Run: headless pygame with SDL's dummy video driver; simulated clock (each Clock.tick advances the game by its frame time, no real sleeping); random seed 0; keys injected as events and as key.get_pressed() state; no mouse input.
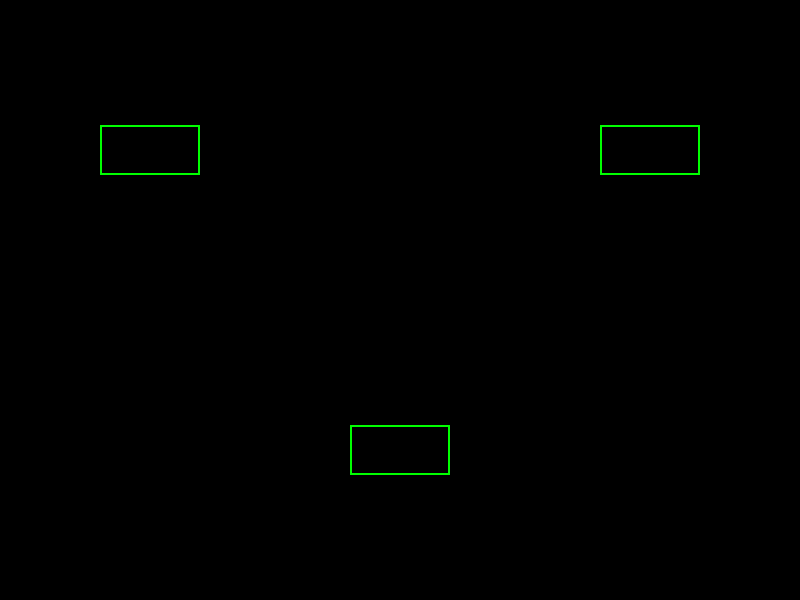
Frame 1 of 4 · flips 1–60 · no input
Frame 2 of 4 · flips 61–180 · tapped SPACE, RETURN · held RIGHT (→), D · screen unchanged from frame 1, image omitted
Frame 3 of 4 · flips 181–300 · held DOWN (↓), S · screen unchanged from frame 2, image omitted
Frame 4 of 4 · flips 301–420 · held LEFT (←), A, UP (↑), W · screen unchanged from frame 3, image omitted

The pygame program that drew these frames:

import pygame
import time

# Initialize Pygame
pygame.init()

# Screen dimensions
screen_width, screen_height = 800, 600
screen = pygame.display.set_mode((screen_width, screen_height))

# Colors
black = (0, 0, 0)
green = (0, 255, 0)
red = (255, 0, 0)

# PTZ Camera Class
class PTZCamera:
    def __init__(self, x, y):
        self.x = x  # Camera's X position
        self.y = y  # Camera's Y position
        self.azimuth = 0  # Pan angle
        self.elevation = 0  # Tilt angle
        self.zoom = 1  # Zoom level
        self.fov_width = 100  # Field of View width
        self.fov_height = 50  # Field of View height
        self.last_command_time = time.time()

    def adjust_zoom(self, zoom_change):
        current_time = time.time()
        if current_time - self.last_command_time >= 0.25:  # 250 ms response time
            self.zoom += zoom_change
            self.zoom = max(self.zoom, 0.1)  # Prevent zoom from going negative
            self.fov_width = max(100 / self.zoom, 50)  # Zoom affects FOV width
            self.fov_height = max(50 / self.zoom, 25)  # Zoom affects FOV height
            self.last_command_time = current_time

def find_overlap(rect1, rect2):
    x1, y1, width1, height1 = rect1
    x2, y2, width2, height2 = rect2
    
    overlap_x = max(x1, x2)
    overlap_y = max(y1, y2)
    overlap_width = min(x1 + width1, x2 + width2) - overlap_x
    overlap_height = min(y1 + height1, y2 + height2) - overlap_y
    
    if overlap_width > 0 and overlap_height > 0:
        return (overlap_x, overlap_y, overlap_width, overlap_height)
    else:
        return None

def draw(cameras):
    screen.fill(black)
    # Draw all FOVs
    for camera in cameras:
        fov_x, fov_y = camera.x - camera.fov_width / 2, camera.y - camera.fov_height / 2
        pygame.draw.rect(screen, green, [fov_x, fov_y, camera.fov_width, camera.fov_height], 2)
    
    # Check and draw overlaps in red
    for i, cam1 in enumerate(cameras):
        for cam2 in cameras[i+1:]:
            overlap = find_overlap(
                [cam1.x - cam1.fov_width / 2, cam1.y - cam1.fov_height / 2, cam1.fov_width, cam1.fov_height],
                [cam2.x - cam2.fov_width / 2, cam2.y - cam2.fov_height / 2, cam2.fov_width, cam2.fov_height]
            )
            if overlap:
                pygame.draw.rect(screen, red, overlap, 2)
    
    pygame.display.flip()

def main():
    running = True
    cameras = [PTZCamera(150, 150), PTZCamera(650, 150), PTZCamera(400, 450)]

    while running:
        for event in pygame.event.get():
            if event.type == pygame.QUIT:
                running = False
        
        keys = pygame.key.get_pressed()
        if keys[pygame.K_a]:
            cameras[0].adjust_zoom(-0.1)  # Zoom out camera 1
        if keys[pygame.K_d]:
            cameras[0].adjust_zoom(0.1)   # Zoom in camera 1
        if keys[pygame.K_s]:
            cameras[1].adjust_zoom(-0.1)  # Zoom out camera 2
        if keys[pygame.K_w]:
            cameras[1].adjust_zoom(0.1)   # Zoom in camera 2
        if keys[pygame.K_q]:
            cameras[2].adjust_zoom(-0.1)  # Zoom out camera 3
        if keys[pygame.K_e]:
            cameras[2].adjust_zoom(0.1)   # Zoom in camera 3

        draw(cameras)

    pygame.quit()

if __name__ == "__main__":
    main()
